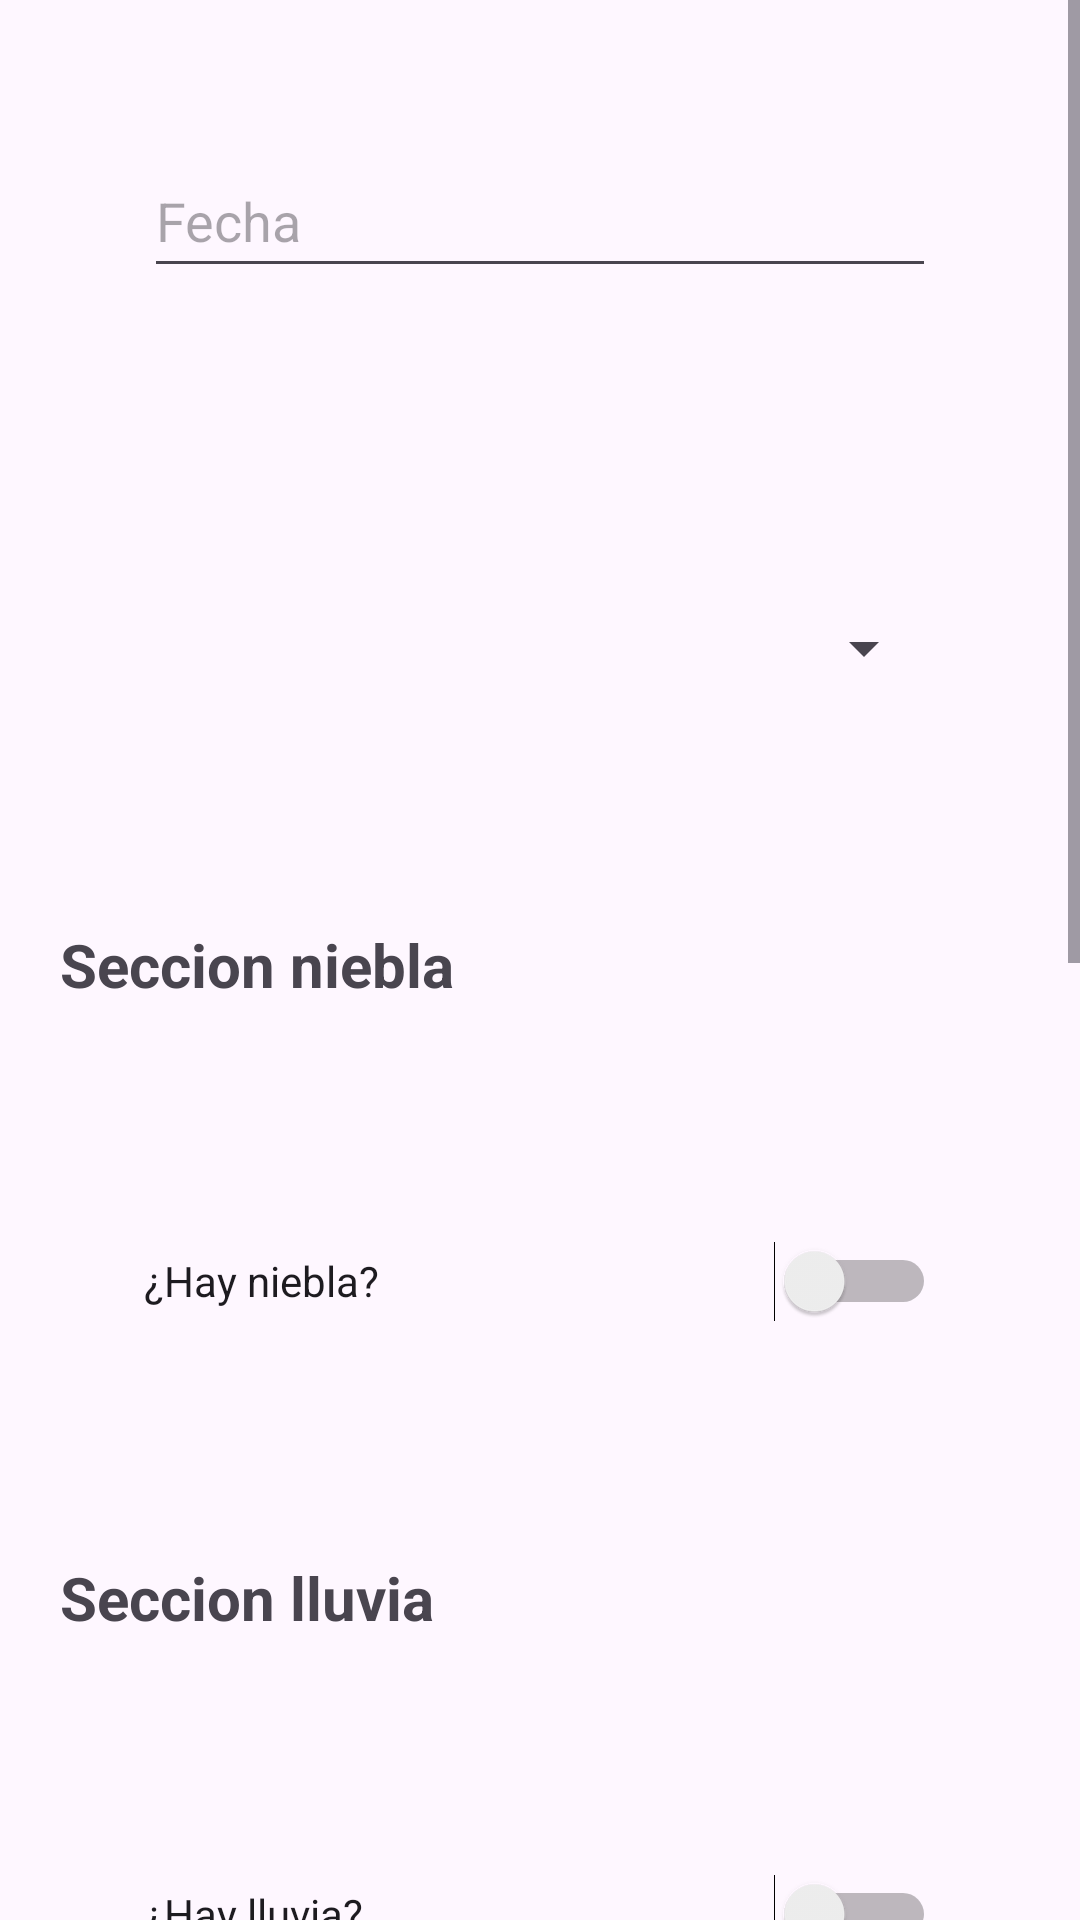

Write the Android layout XML for this screen, with the resource values it uses.
<!-- AndroidManifest.xml: application theme Theme.Zabalketa -->
<!-- res/layout/fragment_datos.xml -->
<?xml version="1.0" encoding="utf-8"?>
<androidx.constraintlayout.widget.ConstraintLayout xmlns:android="http://schemas.android.com/apk/res/android"
    xmlns:app="http://schemas.android.com/apk/res-auto"
    xmlns:tools="http://schemas.android.com/tools"
    android:layout_width="match_parent"
    android:layout_height="match_parent"
    tools:context=".DatosFragment">

    <ScrollView
        android:layout_width="match_parent"
        android:layout_height="wrap_content"
        android:fillViewport="false"
        app:layout_constraintTop_toTopOf="parent">

        <LinearLayout
            android:id="@+id/lForm"
            android:layout_width="match_parent"
            android:layout_height="match_parent"
            android:orientation="vertical">


            <EditText
                android:id="@+id/tvFecha"
                android:layout_width="match_parent"
                android:layout_height="48dp"
                android:layout_margin="48dp"
                android:clickable="true"
                android:focusable="false"
                android:gravity="center_vertical"
                android:hint="Fecha"
                android:inputType="date"
                android:maxLines="1"
                app:layout_constraintEnd_toEndOf="parent"
                app:layout_constraintStart_toStartOf="parent"
                app:layout_constraintTop_toTopOf="parent" />

            <Spinner
                android:id="@+id/sRegion"
                android:layout_width="match_parent"
                android:layout_height="48dp"
                android:layout_margin="48dp"
                android:gravity="center_vertical"
                android:spinnerMode="dropdown"
                app:layout_constraintBottom_toBottomOf="parent"
                app:layout_constraintEnd_toEndOf="parent"
                app:layout_constraintStart_toStartOf="parent" />


            <LinearLayout
                android:id="@+id/lNiebla"
                android:layout_width="match_parent"
                android:layout_height="match_parent"
                android:orientation="vertical">

                <TextView
                    android:id="@+id/tNiebla"
                    android:layout_width="match_parent"
                    android:layout_height="wrap_content"
                    android:layout_margin="20dp"
                    android:text="Seccion niebla"
                    android:textStyle="bold"
                    android:textSize="20sp"/>

                <Switch
                    android:id="@+id/bNiebla"
                    android:layout_width="match_parent"
                    android:layout_height="48dp"
                    android:layout_margin="48dp"
                    android:gravity="center_vertical"
                    android:text="¿Hay niebla?" />

                <Spinner
                    android:id="@+id/sDensidad"
                    android:layout_width="match_parent"
                    android:layout_height="48dp"
                    android:layout_margin="48dp"
                    android:gravity="center_vertical"
                    android:spinnerMode="dropdown"
                    app:layout_constraintBottom_toBottomOf="parent"
                    app:layout_constraintEnd_toEndOf="parent"
                    app:layout_constraintStart_toStartOf="parent"
                    android:visibility="gone"/>

                <RadioGroup
                    android:id="@+id/rgFranjasHorarias"
                    android:layout_width="match_parent"
                    android:layout_height="wrap_content"
                    android:layout_margin="48dp"
                    android:gravity="center_vertical"
                    android:orientation="vertical"
                    android:visibility="gone">
                    <TextView
                        android:id="@+id/title"
                        android:layout_width="match_parent"
                        android:layout_height="wrap_content"
                        android:text="Seleciona franjas horarias"
                        android:textStyle="bold"
                        android:textSize="20sp"/>

                </RadioGroup>

            </LinearLayout>


            <LinearLayout
                android:id="@+id/lLluvia"
                android:layout_width="match_parent"
                android:layout_height="match_parent"
                android:orientation="vertical">

                <TextView
                    android:id="@+id/tLluvia"
                    android:layout_width="match_parent"
                    android:layout_height="wrap_content"
                    android:layout_margin="20dp"
                    android:text="Seccion lluvia"
                    android:textStyle="bold"
                    android:textSize="20sp"/>

                <Switch
                    android:id="@+id/bLluvia"
                    android:layout_width="match_parent"
                    android:layout_height="48dp"
                    android:layout_margin="48dp"
                    android:gravity="center_vertical"
                    android:text="¿Hay lluvia?" />

                <SeekBar
                    android:id="@+id/sbDuracionLluvia"
                    style="@style/Widget.AppCompat.SeekBar.Discrete"
                    android:layout_width="match_parent"
                    android:layout_height="48dp"
                    android:layout_margin="48dp"
                    android:gravity="center_vertical"
                    android:min="0"
                    android:max="24"
                    android:progress="7"
                    android:visibility="gone"/>

            </LinearLayout>


            <LinearLayout
                android:id="@+id/lCorteAgua"
                android:layout_width="match_parent"
                android:layout_height="match_parent"
                android:orientation="vertical">

                <TextView
                    android:id="@+id/tCorteAgua"
                    android:layout_width="match_parent"
                    android:layout_height="wrap_content"
                    android:layout_margin="20dp"
                    android:text="Seccion corte agua"
                    android:textStyle="bold"
                    android:textSize="20sp"/>

                <Switch
                    android:id="@+id/bCorteAgua"
                    android:layout_width="match_parent"
                    android:layout_height="48dp"
                    android:layout_margin="48dp"
                    android:gravity="center_vertical"
                    android:text="¿Cortes de agua?" />

                <SeekBar
                    android:id="@+id/sbDuracionCorte"
                    style="@style/Widget.AppCompat.SeekBar.Discrete"
                    android:layout_width="match_parent"
                    android:layout_height="48dp"
                    android:layout_margin="48dp"
                    android:gravity="center_vertical"
                    android:max="24"
                    android:min="0"
                    android:progress="0"
                    android:visibility="gone"/>

            </LinearLayout>

            <LinearLayout
                android:id="@+id/lIncidencias"
                android:layout_width="match_parent"
                android:layout_height="match_parent"
                android:orientation="vertical">

                <TextView
                    android:id="@+id/tIncidencias"
                    android:layout_width="match_parent"
                    android:layout_height="wrap_content"
                    android:layout_margin="20dp"
                    android:text="Seccion incidencias"
                    android:textStyle="bold"
                    android:textSize="20sp"/>

                <EditText
                    android:id="@+id/tvIncidencias"
                    android:layout_width="match_parent"
                    android:layout_height="48dp"
                    android:layout_margin="48dp"
                    android:gravity="center_vertical"
                    android:hint="Incidencias"
                    app:layout_constraintBottom_toTopOf="@id/bInsertar"
                    app:layout_constraintEnd_toEndOf="parent"
                    app:layout_constraintStart_toStartOf="parent"
                    app:layout_constraintTop_toBottomOf="@+id/tvGeneroDatos" />

            </LinearLayout>

            <Button
                android:id="@+id/bInsertar"
                android:layout_width="wrap_content"
                android:layout_height="wrap_content"
                android:layout_gravity="center"
                android:text="Insertar"
                app:layout_constraintBottom_toTopOf="@+id/bModificar"
                app:layout_constraintEnd_toEndOf="parent"
                app:layout_constraintStart_toStartOf="parent"
                app:layout_constraintTop_toBottomOf="@id/tvDescripcion" />

            <Button
                android:id="@+id/bModificar"
                android:layout_width="wrap_content"
                android:layout_height="wrap_content"
                android:layout_gravity="center"
                android:text="Modificar"
                app:layout_constraintBottom_toTopOf="@id/bBorrar"
                app:layout_constraintEnd_toEndOf="parent"
                app:layout_constraintStart_toStartOf="parent"
                app:layout_constraintTop_toBottomOf="@id/bInsertar" />

            <Button
                android:id="@+id/bBorrar"
                android:layout_width="wrap_content"
                android:layout_height="wrap_content"
                android:layout_gravity="center"
                android:text="Borrar"
                app:layout_constraintBottom_toBottomOf="parent"
                app:layout_constraintEnd_toEndOf="parent"
                app:layout_constraintStart_toStartOf="parent"
                app:layout_constraintTop_toBottomOf="@id/bModificar" />

        </LinearLayout>
    </ScrollView>



</androidx.constraintlayout.widget.ConstraintLayout>
<!-- resources referenced by this layout -->
<resources>
  <style name="Theme.Zabalketa" parent="Base.Theme.Zabalketa">
          
          <item name="colorPrimary">@color/purple_500</item>
          <item name="colorPrimaryVariant">@color/purple_700</item>
          <item name="colorOnPrimary">@color/white</item>
          
          <item name="colorSecondary">@color/teal_200</item>
          <item name="colorSecondaryVariant">@color/teal_700</item>
          <item name="colorOnSecondary">@color/black</item>
          
          <item name="android:statusBarColor" tools:targetApi="l">?attr/colorPrimaryVariant</item>
          
      </style>
  <style name="Base.Theme.Zabalketa" parent="Theme.Material3.DayNight.NoActionBar">
          
          
      </style>
  <!-- not gathered from this repository: default colours our renderer supplied (Android Studio template values) -->
  <color name="purple_500">#FF6200EE</color>
  <color name="purple_700">#FF3700B3</color>
  <color name="teal_200">#FF03DAC5</color>
  <color name="teal_700">#FF018786</color>
  <color name="black">#FF000000</color>
  <color name="white">#FFFFFFFF</color>
</resources>
